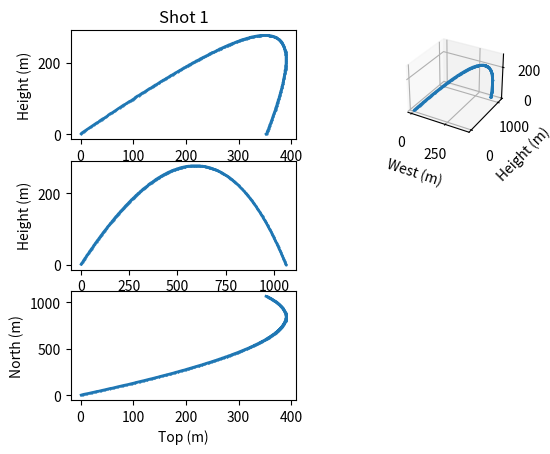

Write Python code to recreate this figure.
import math
import matplotlib.pyplot as plt
import numpy as np
import pandas as pd

from mpl_toolkits.mplot3d import Axes3D





Timeframe = 0.033 # second

wind = (5, 0)
gravity_c = 9

drag_y = 0.999
drag_x = 0.999
drag_z = 0.999


def shoot( angle = 0, rotation = 0, propelant = 0):

	angle = math.radians(angle)

	points_x = [1] # West
	points_y = [1] # Up
	points_z = [1] # North

	velocity_x = propelant*10* math.cos(angle)
	velocity_y = propelant*10* math.sin(angle)
	velocity_z = propelant*10* math.sin(rotation)

	projectile_x = 0
	projectile_y = 1
	projectile_z = 1


	while projectile_y >= 0 :
		velocity_y -= gravity_c * Timeframe
		velocity_x -= wind[0] * Timeframe
		velocity_z -= wind[1] * Timeframe
		

		velocity_x *= drag_x	
		velocity_z *= drag_z

		projectile_x += velocity_x * Timeframe
		projectile_y += velocity_y * Timeframe
		projectile_z += velocity_z * Timeframe
		
#		print( int(projectile_x), int(projectile_y) )
		points_x.append(int(projectile_x))
		points_y.append(int(projectile_y))
		points_z.append(int(projectile_z))
	

	print("A shell hit the ground", str(int(projectile_x)), "Meters away" )
	return (points_x, points_y, points_z )



print("start sim")
 

# Using subplots, try to add a second axis, making a 3d plot of sorts.
# Maybe

points = shoot( 45, 45, 10 )

points_x = points[0]
points_y = points[1]
points_z = points[2]

df_North = pd.DataFrame( points_x, points_y )
df_West  = pd.DataFrame( points_z, points_y )
df_Top   = pd.DataFrame( points_x, points_z )

plt.subplot(3, 2, 1)
plt.plot( points_x, points_y, marker='.', markersize=1, linewidth=1.9)
plt.title('Shot 1')
plt.ylabel('Height (m)')
plt.xlabel('West (m)')

plt.subplot(3, 2, 3)
plt.plot( points_z, points_y, marker='.', markersize=1, linewidth=1.9)
plt.ylabel('Height (m)')
plt.xlabel('North (m)')

plt.subplot(3, 2, 5)
plt.plot( points_x, points_z, marker='.', markersize=1, linewidth=1.9)
plt.ylabel('North (m)')
plt.xlabel('Top (m)')


plt.subplot(3, 2, 2, projection='3d')
plt.plot( points_x, points_z, points_y, marker='.', markersize=1, linewidth=1.9)
plt.ylabel('Height (m)')
plt.xlabel('West (m)')
'''
plt.subplot(1, 1, 1)
plt.plot( 'x', 'y',  data=df_Top, marker='.', markersize=1, linewidth=1.9)
plt.ylabel('North (m)')
plt.xlabel('West (m)')
'''


print("end sim")


plt.show()

